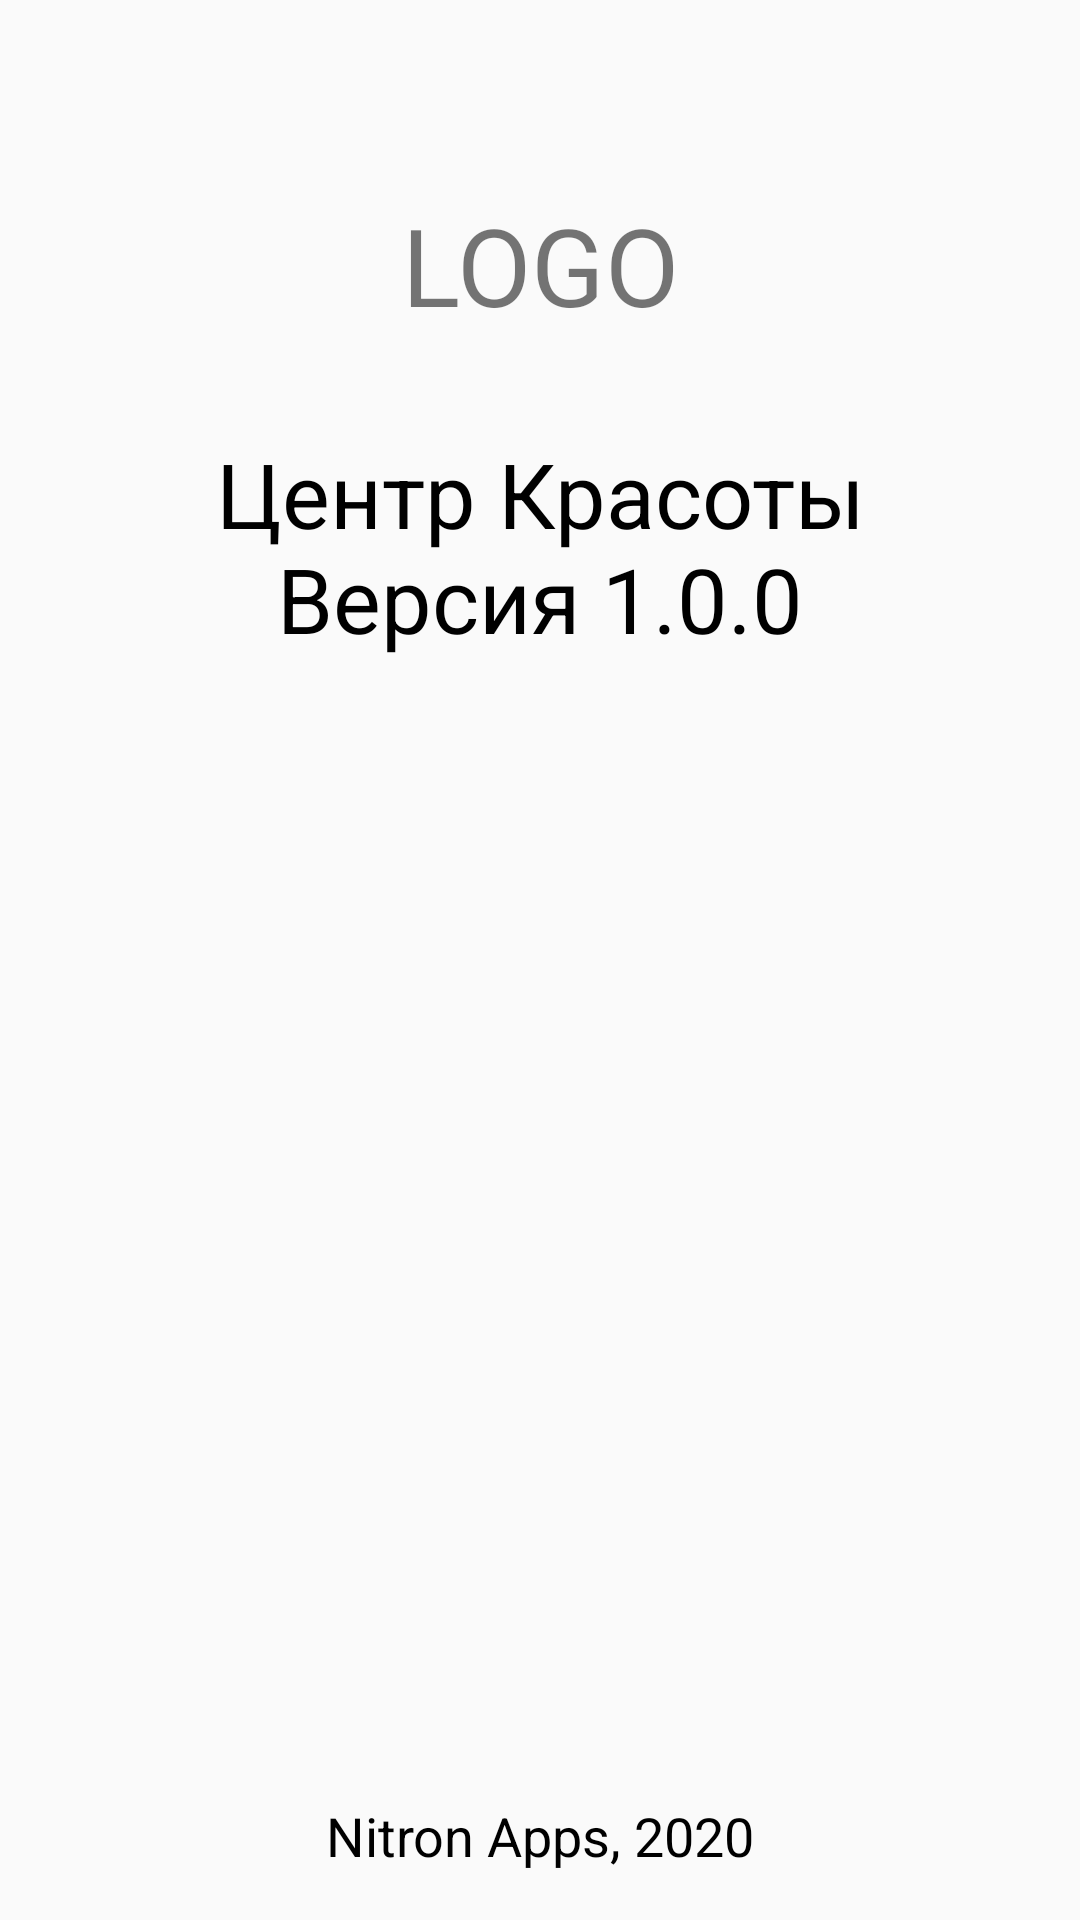

Layout XML and referenced resources for this Android screen:
<!-- AndroidManifest.xml: application theme AppTheme -->
<!-- res/layout/fragment_about.xml -->
<?xml version="1.0" encoding="utf-8"?>
<androidx.constraintlayout.widget.ConstraintLayout
    xmlns:android="http://schemas.android.com/apk/res/android"
    xmlns:app="http://schemas.android.com/apk/res-auto"
    xmlns:tools="http://schemas.android.com/tools"
    android:layout_width="match_parent"
    android:layout_height="match_parent">

    <TextView
        android:id="@+id/textViewAboutLogo"
        android:layout_width="wrap_content"
        android:layout_height="wrap_content"
        android:layout_marginTop="64dp"
        android:text="LOGO"
        android:textSize="36sp"
        app:layout_constraintEnd_toEndOf="parent"
        app:layout_constraintStart_toStartOf="parent"
        app:layout_constraintTop_toTopOf="parent" />

    <TextView
        android:id="@+id/textViewAbout"
        android:layout_width="wrap_content"
        android:layout_height="wrap_content"
        android:layout_marginTop="32dp"
        android:text="@string/about"
        android:textColor="@android:color/black"
        android:textSize="30sp"
        app:layout_constraintEnd_toEndOf="parent"
        app:layout_constraintStart_toStartOf="parent"
        app:layout_constraintTop_toBottomOf="@+id/textViewAboutLogo"
        android:textAlignment="center"/>

    <TextView
        android:id="@+id/textViewNItronApps"
        android:layout_width="wrap_content"
        android:layout_height="wrap_content"
        android:layout_marginBottom="16dp"
        android:text="@string/nitronApps"
        android:textColor="@android:color/black"
        android:textSize="18sp"
        app:layout_constraintBottom_toBottomOf="parent"
        app:layout_constraintEnd_toEndOf="parent"
        app:layout_constraintStart_toStartOf="parent" />
</androidx.constraintlayout.widget.ConstraintLayout>
<!-- resources referenced by this layout -->
<resources>
  <string name="about">Центр Красоты\nВерсия 1.0.0</string>
  <string name="nitronApps">Nitron Apps, 2020</string>
  <style name="AppTheme" parent="Theme.AppCompat.Light.NoActionBar">
          
          <item name="colorPrimary">@color/colorPrimary</item>
          <item name="colorPrimaryDark">@color/colorPrimaryDark</item>
          <item name="colorAccent">@color/colorAccent</item>
          <item name="android:windowActionBar">false</item>
          <item name="android:windowNoTitle">true</item>
      </style>
  <color name="colorPrimary">#008577</color>
  <color name="colorPrimaryDark">#00574b</color>
  <color name="colorAccent">#d81b60</color>
</resources>
